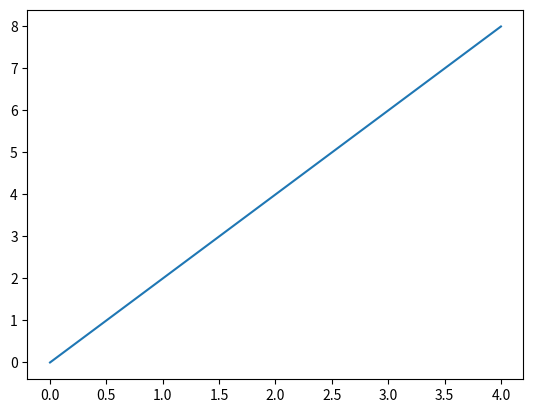

Write the Python code that produced this figure.
import matplotlib.pyplot as plt
import numpy as np


def f(x):
    return 2*x


x = np.array(range(5))
y = f(x)

print(x)
print(y)

plt.plot(x, y)
plt.show()
